pico-8 play session: hold → + tap 🅾

[t = 1 s] hold → ~1s, tap 🅾 ~2×
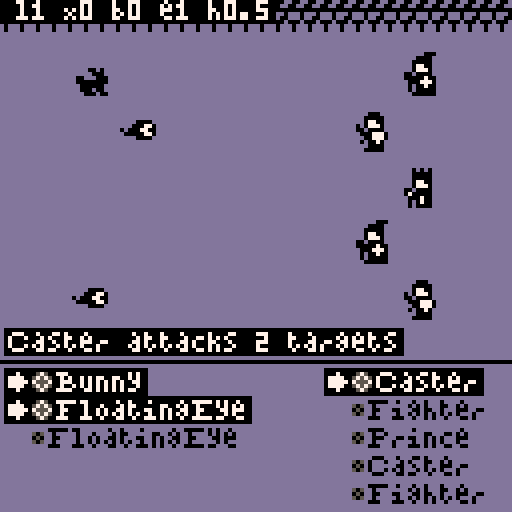
[t = 2 s] hold → ~2s, tap 🅾 ~4×
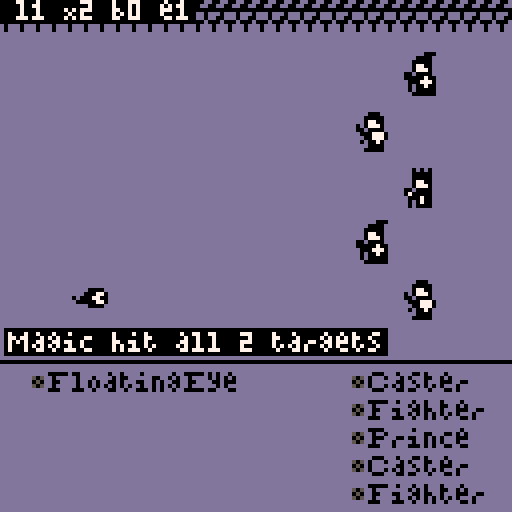
[t = 4 s] hold → ~4s, tap 🅾 ~7×
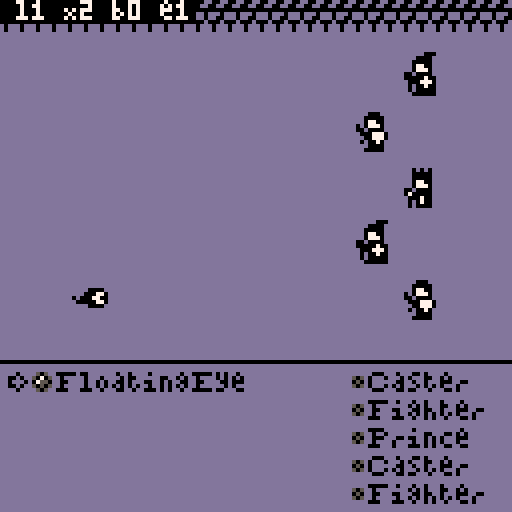
[t = 6 s] hold → ~6s, tap 🅾 ~10×
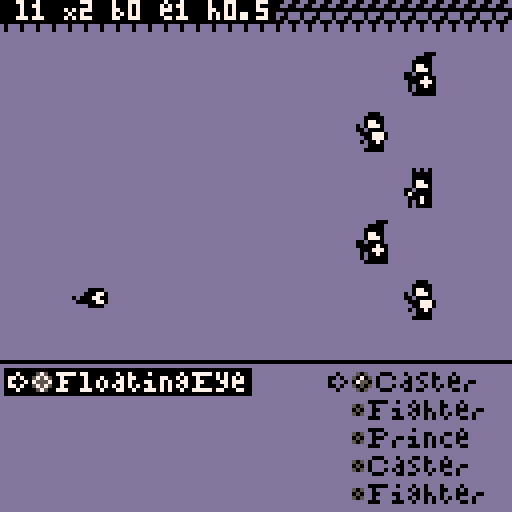
[t = 8 s] hold → ~8s, tap 🅾 ~14×
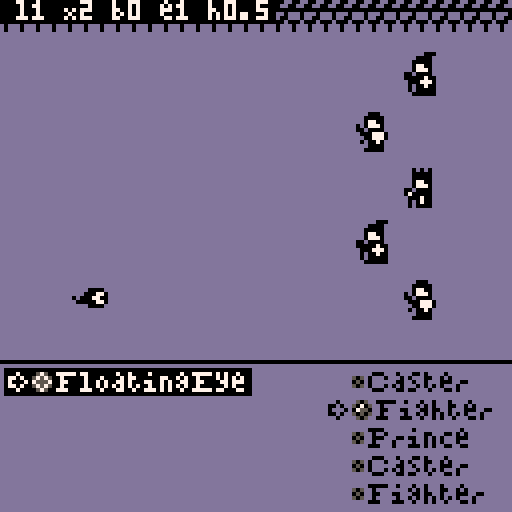

pico-8 cartridge
version 16
__lua__
-- util
table = "table"
number = "number"
string = "string"

⬅️ = 0
➡️ = 1
⬆️ = 2
⬇️ = 3
❎ = 4
🅾️ = 5

black = 0
navy = 1
purple = 2
forest = 3
brown = 4
dark = 5
light = 6
white = 7
red = 8
orange = 9
yellow = 10
neon = 11
sky = 12
pale = 13
pink = 14
sand = 15

function rnd_int(min_in, max_in)
 //safely generates a random integer
 assert(type(min_in)==number)
 assert(flr(min_in)==min_in)
 assert(min_in>0)
 assert(type(max_in)==number)
 assert(flr(max_in)==max_in)
 assert(min_in<=max_in)
 if min_in == max_in then
  return min_in
 end
 int = flr(rnd(1) * (max_in-min_in+1))+min_in
 assert(int <= max_in, int.." "..max_in)
 assert(int >= min_in, int.." "..min_in)
 return int
end

function lget(list, index, not_nil)
 assert(type(list)==table)
 assert(type(index)==number)
 assert(flr(index)==index)
 assert(index!=0)
 assert(index<=#list, index.." "..#list)
 value = list[index]
 //if not_nil then
  assert(value!=nil, "value is nil "..index)
 //end
 return value
end

function lset(list, index, value, not_nil)
 assert(type(list)==table)
 assert(type(index)==number)
 assert(flr(index)==index)
 assert(index!=0)
 if not_nil then
  assert(value, "value is nil")
 end
 list[index] = value
end

function lclr(list)
 assert(type(list)==table)
 assert(#list>0)
 local length = #list
 for i=length,1,-1 do
  local item = list[i]
  del(list,item)
 end
end

function linc(list,item)
 assert(type(list)==table)
 assert(#list>0)
 assert(type(item)!=nil)
 for i=1,#list do
  if list[i] == item then
   return true
  end
 end
 return false
end

function inttobin(b)
 local t={}
 local a=0
 for i = 0,4 do
  a=2^i
  t[i+1]=band(a,b)/a
 end
 return t
end

function get_chars(sheet)
	assert(type(sheet)==table)
 sheet.s2c={}
 sheet.c2s={}
 for i=1,#sheet.chars do
  local c=i-2
  local s=sub(sheet.chars,i,i)
  sheet.c2s[c]=s
  sheet.s2c[s]=c
 end
end

function get_element(eni)
 local en_el_c=lget(enemy.stats,eni).e
 for element in all(elements) do
  if sub(element.n, 1, 1) == en_el_c then
   return element
  end
 end
 assert(false, "unknown element:"..eni)
end

function ord(sheet, s, i)
 assert(type(sheet)==table)
 assert(type(s)==string)
 assert(type(i)==number)
 local ci = sheet.s2c[sub(s,i or 1,i or 1)]
 assert(ci, s..".."..i)
 return ci
end

-->8
-- set up

clear = 13
cls(clear)
palt(black, false)

settings = {
	{i=1, n="^auto ^turn", 
 	o={"^off", "^on"},
 	v={false, true},
 	s=1},
	{i=2, n="^text ^delay",
	 o={"1", "5", "10", "15"},
 	v={1, 5, 10, 15},
	 s=3},
	{i=3, n="^round ^icon",
	 o={"^off", "^on"},
 	v={false, true},
	 s=2},
	{i=4, n="^caps ^l^o^c^k",
	 o={"^off", "^o^n"},
 	v={false, true},
	 s=1},
	{i=5, n="^rand ^level",
	 o={"^off", "^on"},
 	v={false, true},
	 s=1},
	{i=6, n="^rand ^party",
	 o={"^off", "^on"},
 	v={false, true},
	 s=1},
	{i=7, n="^rand ^elem",
	 o={"0", "4", "8", "10"},
 	v={1, 5, 9, 11},
	 s=1},
	{i=8, n="^rand ^enemy",
	 o={"^off", "^on"},
 	v={false, true},
	 s=1},
	{i=9, n="^hit chance",
	 o={"^on", "^hit", "^miss"},
 	v={"on", true, false},
	 s=1},
	{i=10, n="^game over",
	 o={"^new", "^cont."},
 	v={false, true},
	 s=1}//2},
}

function set_up_settings()
 auto = set_up_setting(1)
 delay = set_up_setting(2)
 round = set_up_setting(3)
 caps_lock = set_up_setting(4)
 random_level = set_up_setting(5)
 random_party = set_up_setting(6)
 random_elem = set_up_setting(7)
 random_enemy = set_up_setting(8)
 hit_chance = set_up_setting(9)
 continue = set_up_setting(10)
end
function set_up_setting(index)
 local setting = lget(settings,index)
 local options = setting.v
 local selected = lget(options,setting.s)
 return selected
end

prince = 22
fighter = 25
caster = 28

function is_fighter(enemy_id)
 if enemy_id == fighter
  or enemy_id == fighter + 1
   or enemy_id == fighter + 2 then
  return true  
 end
 return false
end

function is_caster(enemy_id)
 if enemy_id == caster
  or enemy_id == caster + 1
   or enemy_id == caster + 2 then
  return true  
 end
end

function is_prince(enemy_id)
 if enemy_id == prince
  or enemy_id == prince + 1
   or enemy_id == prince + 2 then
  return true  
 end
end

function get_element(eni)
 local en_el_c=lget(enemy.stats,eni).e
 for element in all(elements) do
  if sub(element.n, 1, 1) == en_el_c then
   return element
  end
 end
 assert(false, "unknown element:"..eni)
end

elements = {                 //nhldfeaiwprb
 {i=1, n="none", c=dark,    o="444444444444"},

 {i=5, n="fire", c=orange,  o="412412468642"},
 {i=7, n="air", c=sand,     o="412442124686"},
 {i=9, n="water", c=navy,   o="414286421246"},
 {i=11, n="rock", c=brown,  o="414246864212"},

 {i=6, n="elec", c=yellow,  o="412421246864"},
 {i=8, n="ice", c=sky,      o="412464212468"},
 {i=10, n="plant", c=forest,o="414268642124"},
 {i=12, n="blood", c=red,   o="414224686421"},

 {i=3, n="light", c=light,  o="421866666666"},
 {i=4, n="dark", c=purple,  o="428166666666"},

 {i=2, n="holy", c=pink,    o="446688888888"},

 {i=13, n="variable", c=neon}
}

wide = {
 chars = " abcdefghijklmnopqrstuvwxyz0123456789.,!?:'+-*/(){}[]>",
 x = 0,
 y = 0,
 tw = 5,
 th = 5,
 layers = 4
}
get_chars(wide)

slim = {
 chars = " abcdefghijklmnopqrstuvwxyz0123456789.,!?:'+-*/()",
	x = 0,
	y = 5,
 tw = 3,
 th = 5,
 layers = 4
}
get_chars(slim)

enemy = {
 x = 0,
	y = 10,
 tw = 16,
 th = 12,
 layers = 2,
 stats = {{i=1,n="^bunny",e="n",l=1},{i=2,n="^rabbit",e="n",l=3},{i=3,n="^bunny ^girl",e="n",l=5},{i=4,n="^horse",e="n",l=2},{i=5,n="^unicorn",e="n",l=4},{i=6,n="^centaur",e="n",l=6},{i=7,n="^ghost",e="n",l=1},{i=8,n="^poltergeist",e="n",l=4},{i=9,n="^zombie",e="n",l=2},{i=10,n="^ghoul",e="n",l=5},{i=11,n="^skeleton",e="n",l=3},{i=12,n="^skull ^army",e="n",l=6},{i=13,n="^floating^eye",e="n",l=1},{i=14,n="^eye ^beast",e="n",l=4},{i=15,n="^willowisp",e="n",l=2},{i=16,n="^giant ^skull",e="n",l=5},{i=17,n="^sadness",e="n",l=3},{i=18,n="^madness",e="n",l=7},{i=19,n="^man",e="n",l=0},{i=20,n="^woman",e="n",l=0},{i=21,n="^child",e="n",l=0},{i=22,n="^prince",e="v",l=6},{i=23,n="^king",e="v",l=8},{i=24,n="^emperor",e="v",l=10},{i=25,n="^fighter",e="v",l=7},{i=26,n="^general",e="v",l=9},{i=27,n="^giant",e="v",l=11},{i=28,n="^caster",e="v",l=8},{i=29,n="^sorceror",e="v",l=10},{i=30,n="^merlin",e="v",l=12},{i=31,n="^lizard",e="f",l=2},{i=32,n="^dragon",e="f",l=4},{i=33,n="^drako",e="f",l=6},{i=34,n="^snake",e="e",l=3},{i=35,n="^cobra",e="e",l=5},{i=36,n="^lamia",e="e",l=7},{i=37,n="^bird",e="a",l=2},{i=38,n="^crow",e="a",l=4},{i=39,n="^harpy",e="a",l=6},{i=40,n="^sap",e="p",l=3},{i=41,n="^slime",e="p",l=5},{i=42,n="^jelly ^girl",e="p",l=7},{i=43,n="^fish",e="w",l=2},{i=44,n="^shark",e="w",l=4},{i=45,n="^mermaid",e="w",l=6},{i=46,n="^mouse",e="i",l=3},{i=47,n="^rat",e="i",l=5},{i=48,n="^mouse^prince",e="i",l=7},{i=49,n="^turtle",e="r",l=2},{i=50,n="^tortise",e="r",l=4},{i=51,n="^kapa",e="r",l=6},{i=52,n="^bat",e="b",l=3},{i=53,n="^vampire ^bat",e="b",l=5},{i=54,n="^vampire",e="b",l=7},{i=55,n="^cat",e="l",l=4},{i=56,n="^lion",e="l",l=6},{i=57,n="^cat ^girl",e="l",l=8},{i=58,n="^dog",e="d",l=4},{i=59,n="^wolf",e="d",l=6},{i=60,n="^werewolf",e="d",l=8},{i=61,n="^slug",e="h",l=5},{i=62,n="^snail",e="h",l=7},{i=63,n="^hermit",e="h",l=9},{i=64,n="^mist",e="n",l=7},{i=65,n="^blarg",e="n",l=8},{i=66,n="^rude ^demon",e="n",l=9},{i=67,n="^living^sword",e="n",l=11},{i=68,n="^mimic",e="n",l=10},{i=69,n="^embers",e="f",l=8},{i=70,n="^phoenix",e="f",l=10},{i=71,n="^bolt ^rider",e="e",l=9},{i=72,n="^android",e="e",l=11},{i=73,n="^wind ^rider",e="a",l=8},{i=74,n="^marionette",e="a",l=10},{i=75,n="^evil ^weed",e="p",l=9},{i=76,n="^evil ^tree",e="p",l=11},{i=77,n="^rain ^rider",e="w",l=8},{i=78,n="^hydra",e="w",l=10},{i=79,n="^snow ^rider",e="i",l=9},{i=80,n="^polar ^bear",e="i",l=11},{i=81,n="^mushroom",e="r",l=8},{i=82,n="^golem",e="r",l=10},{i=83,n="^death",e="b",l=9},{i=84,n="^haunted^tree",e="b",l=11},{i=85,n="^cactus",e="l",l=10},{i=86,n="^mummy",e="l",l=12},{i=87,n="^dark ^hand",e="d",l=10},{i=88,n="^dark ^mouth",e="d",l=12},{i=89,n="^priest",e="h",l=11},{i=90,n="^angel",e="h",l=13},{i=91,n="^elder^dragon",e="f",l=12},{i=92,n="^blade^master",e="e",l=13},{i=93,n="^puppeteer",e="a",l=12},{i=94,n="^venus ^trap",e="p",l=13},{i=95,n="^kraken",e="w",l=12},{i=96,n="^frozen^mimic",e="i",l=13},{i=97,n="^raging ^dino",e="r",l=12},{i=98,n="^vampiress",e="b",l=13},{i=99,n="^sphinx",e="l",l=14},{i=100,n="^hatman",e="d",l=14},{i=101,n="^bishop",e="h",l=15},{i=102,n="^final^bishop",e="h",l=16}}
}

boss_sets = {
 {l=12, i={31, 32, 91, 33, 32}}, //elder dragon
 {l=12, i={74, 74, 93, 74, 74}}, //puppeteer
 {l=12, i={44, 78, 95, 45, 43}}, //kraken
 {l=12, i={82, 82, 97, 82, 82}}, //dino
 {l=13, i={35, 72, 92, 36, 34}}, //blademaster
 {l=13, i={76, 75, 94, 75, 76}}, //venus trap
 {l=13, i={68, 48, 96, 47, 68}}, //frozen mimic
 {l=13, i={52, 54, 98, 83, 53}}, //vampiress
 {l=14, i={55, 86, 99, 57, 56}}, //sphinx
 {l=14, i={87, 88, 100, 88, 87}}, //hatman
 {l=15, i={89, 89, 101, 89, 89}}, //bishop
 {l=16, i={90, 90, 102, 90, 90}} //final bishop
}

arena = nil

levels = {  4,  12,  24,  40,
           64,  84, 108, 136,
          168, 204, 244, 288,
          336, 388, 444, 512}
          
enemies_by_level = {}
for l=1,#levels do
 lset(enemies_by_level,l,{})
end
for e in all(enemy.stats) do
 local l = e.l
 if l != 0 then
  //skip man, woman, child
  if e.i < 91 then
   //skip bosses
  	add(lget(enemies_by_level,l),e)
  end
 end
end

function set_up_enemies()
 local l = 1
 if arena and arena.party and arena.party.level then
  l = arena.party.level
 end

 local boss_set
 local bosses_at_level = {}
 for s=1,#boss_sets do
  local set = lget(boss_sets,s)
  local set_boss_level = set.l
 
  if l == set_boss_level then
   add(bosses_at_level,set)
  end
 end
 
 if #bosses_at_level > 0 then
  local b = rnd_int(1,#bosses_at_level)
  boss_set = lget(bosses_at_level,b)
 end
  
 if boss_set and not random_enemy then
  set_up_boss(boss_set)
 	return
 end

 for s=1,5 do
  if rnd(1) < 0.33 then
   local id
   local e
   if random_enemy then
    id = rnd_int(1,#enemy.stats)
   else
    local l = 1
    if arena and arena.party and arena.party.level then
     l = arena.party.level
    end
    if l > #enemies_by_level then l = #enemies_by_level end
    local enemies_at_level = lget(enemies_by_level,l)
    local e_l = rnd_int(1,#enemies_at_level)
    local enemy = lget(enemies_at_level,e_l)
    id = enemy.i
   end
   e = lget(enemy.stats,id).e
   if e == "v" then
    //humans get random element
    local enemy_l =  lget(enemy.stats,id).l
    local element_i
    if id == prince
     or id == fighter
      or id == caster then
     element_i = rnd_int(2,5)
    elseif id == prince+1
     or id == fighter+1
      or id == caster+1 then
     element_i = rnd_int(6,9)
    elseif id == prince+2
     or id == fighter+2
      or id == caster+2 then
     element_i = rnd_int(10,11)
    end
    assert(element_i)
    local element_n = sub(lget(elements,element_i).n,1,1)
    e = element_n
   end
   local n = lget(enemy.stats,id).n
   local l = lget(enemy.stats,id).l
  	local enemy = {
  	 s = s,
  		i = id,
  		x = 16 + ((s-1) % 2) * 12,
  		y = (s-1) * 14 + 13,
  		stats = {e=e, n=n, l=l}
  	}
  	add(arena.enemies, enemy)
 	end
 end
 if #arena.enemies == 0 then
  set_up_enemies()
 end
end

function set_up_boss(boss_set)
 assert(boss_set)

	//populate enemies
 for s=1,5 do
  local id = lget(boss_set.i,s)
  local e = lget(enemy.stats,id).e
  local n = lget(enemy.stats,id).n
  local l = lget(enemy.stats,id).l
 	local enemy = {
 	 s = s,
 		i = id,
 		x = 16 + ((s-1) % 2) * 12,
 		y = (s-1) * 14 + 13,
 		stats = {e=e, n=n, l=l}
 	}
 	add(arena.enemies, enemy)
	end
end

function set_up_party()
 for s = 1,5 do
  local id
  if s == 3 then
   id = prince
  else
   local filled = true
   if random_party then filled = rnd(3) > 2 end
   if filled then
    id = rnd_int(1,2)
    if id == 1 then
     id = fighter
    else
     id = caster
    end
   end
 	end
 	if id != nil then
 	 //assign random element of basic 8
 	 local e = rnd_int(1,#unlocked_elements)
 	 local element_n = sub(lget(unlocked_elements,e).n,1,1)
 	 local n = lget(enemy.stats,id).n
 	 local l = 1
 	 assert(e)
  	local member = {
  	 s = s,
  		i = id,
  		x = 96 - ((s-1) % 2) * 12,
  		y = (s-1) * 14 + 13,
  		stats = {e=element_n, n=n, l=l}
  	}
  	add(arena.party, member)
 	end
 end
 
 arena.party.score = 0
 arena.party.battles = 0
 arena.party.level = 1
 if random_level then
  arena.party.level = rnd_int(1,#levels)
  if arena.party.level > 1 then
   arena.party.score = lget(levels,arena.party.level-1)
 	end
 end
 arena.party.dead = {}
 
 turn = arena.party
 cur = {l=arena.party, i=1,
        s=nil}
end

function set_up_arena()
 state = "arena"
 arena = {}
 
 arena.party = {n="party"}
 set_up_party()
 
 arena.enemies = {n="enemies"}
 set_up_enemies()
 
 if auto then auto_turn() end
end

-->8
-- update

function check_over()
 if #arena.enemies == 0 then
  battle_over()
 elseif #arena.party == 0 then
  game_over()
 end
end

function _update()
 if state == "arena" then
  if attack_ticks then
   update_attack()
  elseif over_ticks then
   update_battle_over()
  elseif game_over_ticks then
   update_game_over()
  else
   if turn == arena.party then
    if not auto then
     if btnp(⬅️) then
      draw_element_chart()
     elseif btnp(➡️) then
      enter_settings()
     elseif btnp(⬆️) then
      cur.i -= 1
      cap_cursor()
      draw_arena()
      draw_options()
     elseif btnp(⬇️) then
      cur.i += 1
      cap_cursor()
      draw_arena()
      draw_options()
     elseif btnp(🅾️) then
      select()
     elseif btnp(❎) then
      deselect()
    	end
    else
     if btnp(❎) then
      end_auto_turn()
     else
      update_auto_turn()
     end
    end
   elseif turn == arena.enemies then
    update_auto_turn()
   else
    assert(false, turn)
   end
  end
 elseif state == "element_chart" then
  if btnp(🅾️) or btnp(❎)
   or btnp(⬅️) or btnp(➡️)
   or btnp(⬆️) or btnp(⬇️) then
   draw_arena()
   draw_options()
   state = "arena"
  end
 elseif state == "settings" then
  if btnp(❎) then
   draw_arena()
   draw_options()
   state = "arena"
   s_cur = nil
  elseif btnp(🅾️) then
   save_settings()
  elseif btnp(⬅️) then
   change_options(-1)
  elseif btnp(➡️) then
   change_options(1)
  elseif btnp(⬆️) then
   change_settings(-1)
  elseif  btnp(⬇️) then
   change_settings(1)
  end
 end
end

function opposition(list)
 //returns the opposing list
 if list == arena.enemies then
  return arena.party
 else
  return arena.enemies
 end
end

function toggle_turn()
 if turn == arena.party then
  turn = arena.enemies
  auto_turn()
 else
  turn = arena.party
  if auto then
   auto_turn()
  end
 end
 cap_cursor()
end

function select()
  
 if cur.l == turn then
  // select attacker
  cur.s = {l=cur.l, i=cur.i}
  toggle_cursor()
  draw_arena()
  draw_options()
 
 else
  // attack target
  attack()
 end
end

function deselect()
 if cur.s then
  cur.i = cur.s.i
  cur.s = nil
  toggle_cursor()
  draw_arena()
  draw_options()
 end
end

function toggle_cursor()
 cur.l = opposition(cur.l)
 cap_cursor()
end

function cap_cursor()
 if cur.i < 1 then
  cur.i = 1
 elseif cur.i > #cur.l then
  cur.i = #cur.l
 end
end

function get_hit_chance(attacker, target)
 if not attacker then return end
 if not target then return end
 if not target.t then return end

	local attack_element = element_by_n(attacker.stats.e)
	local target_element = element_by_n(target.t.stats.e)
	local t_e_i = target_element.i
	local multiplier_char = sub(attack_element.o, t_e_i, t_e_i)
	local chance
	
	if multiplier_char == "1" then
	 chance = 0.25
	elseif multiplier_char == "2" then
	 chance = 0.375  
	elseif multiplier_char == "4" then
	 chance = 0.5
	elseif multiplier_char == "6" then
	 chance = 0.625
	elseif multiplier_char == "8" then
	 chance = 0.75
	else
	 assert(false, chance)
	end
 
 if is_fighter(attacker.i) then
  chance = 1-((1-chance) * (1-chance))
 end
 
 return chance
end

function attack()
 attack_ticks = 0
 
 attacker = lget(turn,cur.s.i)
 attacker_n = attacker.stats.n
 assert(attacker)
 targets = {}
 main_target = {t=lget(opposition(turn),cur.i)}
 main_target_n = main_target.t.stats.n
 add(targets, main_target)
 
 if is_caster(attacker.i) then
  for p_target in all(opposition(turn)) do
   if p_target.s == main_target.t.s +1 or
    p_target.s == main_target.t.s -1 then
    add(targets, {t=p_target})
   end
  end
 end
 
 for target in all(targets) do
 	assert(target)
	
 	local attack_element = element_by_n(attacker.stats.e)
 	local target_element = element_by_n(target.t.stats.e)
 	local t_e_i = target_element.i
 	local multiplier_char = sub(attack_element.o, t_e_i, t_e_i)
 	
 	if multiplier_char == "1" then
 	 chance = 0.25
 	elseif multiplier_char == "2" then
 	 chance = 0.375  
 	elseif multiplier_char == "4" then
 	 chance = 0.5
 	elseif multiplier_char == "6" then
 	 chance = 0.625
 	elseif multiplier_char == "8" then
 	 chance = 0.75
 	else
 	 assert(false, chance)
 	end

  local hit
  if hit_chance != "on" then
   hit = hit_chance
  else
   hit = rnd(1) < chance
   if is_fighter(attacker.i) then
    if not hit then
     hit = rnd(1) < chance
    end
   elseif is_prince(attacker.i) then
    if hit and turn==arena.party then
     attacker.stats.e = target.t.stats.e
     local unlocking_element = element_by_n(target.t.stats.e)
     if not linc(unlocked_elements, unlocking_element) then
      add(unlocked_elements, unlocking_element)
     end
    end
   end
  end
  target.h = hit
 end
 
	draw_arena()
	draw_options()
end

function update_attack()
 
 attack_ticks += 1
 
 if attack_ticks == 1 then
  local name = main_target_n
  if #targets > 1 then
   name = #targets.." targets"
  end
  note(attacker_n.." attacks "..name)
 
 elseif attack_ticks == 3*delay then
  
  cur.s = nil
  
  local text = "^but it missed!"
  if #targets==1 then
   if lget(targets,1).h then
    text = "^hit! "..main_target_n.." is gone"
    eliminate(opposition(turn), main_target.t)
   end
  else
   local miss_count=0
   local hit_count=0
   local all_count=0
   for target in all(targets) do
    all_count +=1
    if target.h then
     hit_count += 1
     eliminate(opposition(turn), target.t)
    else
     miss_count += 1
    end
   end
   if miss_count == all_count then
    text = "^magic missed all "..all_count.." targets"
   elseif hit_count == all_count then
    text = "^magic hit all "..all_count.." targets"
   else
    text = "^magic hit "..hit_count.." of "..all_count.." targets"
   end
  end
 
  draw_arena()
  draw_options()
  note(text)

 elseif attack_ticks == 6*delay then
  cur.s = nil
  attack_ticks = nil
  
  attacker = nil
  attacker_n = nil
  
  chance = nil
  main_target = nil
  main_target_n = nil
  targets = nil
  
  toggle_turn()
  draw_arena()
  draw_options()
  check_over()
 end
end

function eliminate(list, target)
 if list == arena.enemies then
  arena.party.score += target.stats.l
 elseif list == arena.party then
  add(arena.party.dead, target)
 end
 del(list, target)
end

function revive()
 local unsorted = {}
 for member in all(arena.party) do
  add(unsorted, member)
  del(arena.party, member)
 end
 //scared to do it in one loop
 for member in all(arena.party.dead) do
  add(unsorted, member)
  del(arena.party.dead, member)
 end
 for s=1,5 do
  for u=1,#unsorted do
   member = lget(unsorted,u)
   if member.s == s then
    add(arena.party, member)
   end
  end
 end
end

function draw_auto_message()
 if turn == arena.party then
  local auto_message = "^press (^b) to end auto"
  note(auto_message)
 end
end

function auto_turn()
 auto_ticks = 0
 draw_auto_message()
end

function end_auto_turn()
	auto_ticks = nil
 lget(settings,1).s = 1
 set_up_settings()
 draw_arena()
 draw_options()
end

function update_auto_turn()
 auto_ticks += 1
 local auto_message = "^press (^b) to end auto"
 if auto_ticks == 1 then
  draw_auto_message()
 elseif auto_ticks == 2*delay then
  cur.i = rnd_int(1,#cur.l)
  draw_arena()
  draw_options()
  draw_auto_message()
 elseif auto_ticks == 4*delay then
  select()
  draw_auto_message()
 elseif auto_ticks == 6*delay then
  cur.i = rnd_int(1,#cur.l)
  draw_arena()
  draw_options()
  draw_auto_message()
 elseif auto_ticks == 8*delay then
  select()
  auto_ticks = nil
 end
end

function battle_over()
 over_ticks = 0
end

function update_battle_over()
 over_ticks += 1
 
 if over_ticks == 2*delay then
  draw_arena()
  note("^no more enemies remain!")
 elseif over_ticks == 5*delay then
  draw_arena()
  arena.party.battles += 1
  local s = ""
  if arena.party.battles > 1 then s = "s" end
  note("^finished "..arena.party.battles.." battle"..s)
 elseif over_ticks == 10*delay then
  draw_arena()
  note("^total exp: "..arena.party.score)
 elseif over_ticks == 15*delay then
  local next_level = lget(levels,arena.party.level)
 	if arena.party.score >= next_level and
 	 arena.party.level < #levels then
 	 arena.party.level += 1
 	 //maybe: lower score on level?
 	 if arena.party.level > #levels then
 	  arena.party.level = #levels
 	 end
   revive()
   text = "^level up!! ^now at "..arena.party.level 
  else
   text = "^currnent level: "..arena.party.level 
  end
  draw_arena()
  draw_options()
  note(text)
 
 elseif over_ticks == 20*delay then
  set_up_enemies()
  draw_arena()
  draw_options()
  text = "^new enemies"
  if #arena.enemies == 1 then
   text = "^single "..lget(arena.enemies,1).stats.n
  end
  note(text.." appeared!")
 elseif over_ticks == 23*delay then
  over_ticks = nil
 end
end

function game_over()
 game_over_ticks = 0
end

function update_game_over()
 game_over_ticks += 1
 
 if game_over_ticks == 2*delay then
  draw_arena()
  note("^your entire party is down!", red)
 elseif game_over_ticks == 5*delay then
  draw_arena()
  local s = "s"
  if arena.party.battles == 1 then s = "" end
  note("^finished "..arena.party.battles.." battle"..s, red)
 elseif game_over_ticks == 10*delay then
  draw_arena()
  note("^final level: "..arena.party.level, red)
 elseif game_over_ticks == 15*delay then
  local over_message
  if continue then
   lclr(arena.enemies)
   revive()
  	
   turn = arena.party
   cur = {l=arena.party, i=1,
          s=nil}
  	cap_cursor()
  	arena.party.battles = 0
  	old_level = arena.party.level
  	arena.party.level = 1
  	arena.party.score = 0
  	if old_level > 2 then
  	 arena.party.level = old_level-2
  	 arena.party.score = lget(levels,arena.party.level)
  	end
  	set_up_enemies()
  	over_message = "^the party is set back to "..arena.party.level.."..."
  else
   set_up_party()
   over_message = "^a new party appears!"
  end
  draw_arena()
  draw_options()
  note(over_message)
 elseif game_over_ticks == 18*delay then
  game_over_ticks = nil
  draw_arena()
  draw_options()
 end
end
-->8
-- draw

note_pos = {x=2, y=83}

function note(string, col1)
 col2 = black
 
 if not col1 then
  col1 = white
  col2 = black
 end
 if caps_lock then
  string = sub(string, 1, 23)
  note_pos.x = 2
 end
 print(string, note_pos.x, note_pos.y, col1, col2, false, caps_lock)
end

function print(s, x, y, pc, bg_col, caps, caps_lock)
 assert(type(s)==string,type(s))
 assert(type(x)==number)
 assert(type(y)==number)
 assert(type(pc)==number)
 
 local offset = 0
 local shift = false
 local elem = false
 for char=1,#s do
  if sub(s,char,char) == "^" then
   shift = true
  elseif sub(s,char,char) == "@" then
   elem = true
  else
   if shift or caps then
    sheet = wide
   else
    sheet = slim
   end
   local ci = ord(sheet, s, char)
   if ci <= 26 and caps_lock then
    sheet = wide
    ci = ord(sheet, s, char)
   end
   if bg_col != nil then
    rectfill(x+offset-1, y-1, x+offset+sheet.tw+1, y+sheet.th, bg_col)
   end
   if elem then
    ci = -1 //space
    local element = element_by_n(sub(s,char,char))
    draw_element(x + offset+2, y+2, element, pc, shift or caps)
   end
   render(sheet, ci, x + offset, y, pc, bg_col)
  	offset += sheet.tw + 1
  	shift = false
  	elem = false
  end
 end
end

function render(sheet, ci, dx, dy, pc1, pc2, pc3, pc4, flipx)
 
 local tw = sheet.tw
 local th = sheet.th
 local off_x = sheet.x
 local off_y = sheet.y
 local layers = sheet.layers
 local rw = flr(128 * layers / sheet.tw) //tiles per row
 
 local c = flr(ci / layers) % (rw / layers)
 local l = ci % layers
 local r = flr(ci / rw)
 local sx = off_x + c * tw
 local sy = off_y + r * th

 for y = 0,th-1 do
  for x = 0,tw-1 do
   local dpixel
   local spixel = sget(sx + x, sy + y)
   if spixel != black then
    local b = inttobin(spixel)
    if layers == 4 then
     if b[l+1] == 1 then
      dpixel = pc1
     end
    elseif layers == 2 then
     local ll = l * 2
     if b[ll+1] == 1 and b[ll+2] == 1 then
      dpixel = pc4
     elseif b[ll+1] == 1 then
      dpixel = pc2
     elseif b[ll+2] == 1 then
      dpixel = pc3
     end
    end
    if dpixel != nil then
     local final_x = dx + x
     if flipx then
      final_x = dx - x + tw
     end
     pset(final_x, dy + y, dpixel)
    end
   end
  end
 end

end

function draw_enemy(i, x, y, flipx)
 local sheet = enemy
 local c = get_element(i).c
 render(sheet, i-1, x, y, nil, black, nil, white, flipx)
end

function draw_arena()
 cls(clear)
 
 //draw stones
 for x = 0,15 do
  spr(192, x*8, 0)
 end
 draw_enemies()
 draw_party()
 line(0,90,128,90,black)
 draw_options()
end

function draw_enemies()
 for e in all(arena.enemies) do
  draw_enemy(e.i, e.x, e.y)
 end
end

function draw_party()
 for e in all(arena.party) do
  draw_enemy(e.i, e.x, e.y, true)
 end
 for e in all(arena.party.dead) do
  spr(193, e.x+6, e.y+2)
 end
end

function draw_options()
 local lists = {{l=arena.enemies, x=2},
                {l=arena.party, x=82}}
 if caps_lock then
  lists[2].x = 70
 end

 for l = 1,#lists do
  local list = lget(lists,l)
  for e = 1,#list.l do 
   local en = lget(list.l,e)
   local element = lget(list.l,e).stats.e
   local c = black
   local bg = nil
   local icon = "^ "
   local gem = "@"..element
   local subtarget = false
   local attacker = nil
   if cur.s and cur.s.l and lget(cur.s.l,cur.s.i) then
    attacker = lget(cur.s.l,cur.s.i)
    
    if attacker.i == caster or
     attacker.i == caster +1 or
      attacker.i == caster +2 then
     if
     lget(list.l,e).s == lget(cur.l,cur.i).s +1 or
     lget(list.l,e).s == lget(cur.l,cur.i).s -1 then
      subtarget = true
     end
    end
   end
   if (cur.s and cur.s.l == list.l and cur.s.i == e) or
    (cur.s and cur.s.l != list.l and (cur.i == e or subtarget) and attack_ticks and attack_ticks<20) then
    c = white
    bg = black
     if turn == arena.enemies or
      settings.auto then 
      icon = "^>" //hollow
     else
      icon = "^[" //arrow
     end
    gem = "^"..gem
   elseif cur.l == list.l
    and cur.i != e
     and turn == arena.party
      and not attack_ticks
       and not game_over_ticks 
        and (not settings.auto
         and subtarget) then
    if subtarget then
     icon = "^>"
     gem = "^"..gem
    else
     icon = "^]" //notch
    end
   elseif cur.l == list.l
    and (cur.i == e or subtarget)
     and not attack_ticks then
     if turn == arena.enemies or
      settings.auto then
      icon = "^>" //hollow
     else
      icon = "^[" //arrow
     end
    gem = "^"..gem
   end
   local name = lget(enemy.stats,en.i).n
   if caps_lock then
    name = sub(name,1,10)
   end
   print(icon..gem..name, list.x, 7*e + 86, c, bg, false, caps_lock)
  end
 end
end

function element_by_n(n)
 assert(type(n)==string)
 for element in all(elements) do
	 if n == sub(element.n, 1, 1) then
	  return element
	 end
	end
	assert(false, "unknown element: "..n)
end

function draw_element(x, y, element, ring, wide)
	
	assert(element, x.." "..y.." "..ring)
	local fill = element.c
	
 if wide then
	 if round then
   circfill(x, y, 2, fill)
  end
  circfill(x, y, 1.5, fill)
  if ring != white then
   pset(x, y-1, white)
   pset(x-1, y, white)
  end
  line(x-2, y, x, y-2, ring)
  line(x, y-2, x+2, y, ring)
  line(x+2, y, x, y+2, ring)
  line(x, y+2, x-2, y, ring)
 else
  circ(x-1, y, 1, ring)
  pset(x-1, y, fill)
  if round then
   pset(x-2, y-1, fill)
   pset(x-2, y+1, fill)
   pset(x, y-1, fill)
   pset(x, y+1, fill)
  end
 end
end

function draw_element_chart()
 cls(clear)
 state = "element_chart"
 
 local chart = 
 {{x=-3, y=-1},//none
  {x= 0, y=-2},//fire
  {x= 2, y= 0},//air
  {x= 0, y= 2},//water
  {x=-2, y= 0},//earth
  {x= 1, y=-1},//elec
  {x= 1, y= 1},//ice
  {x=-1, y= 1},//plant
  {x=-1, y=-1},//blood
  {x= 3, y=-1},//light
  {x= 3, y= 1},//dark
  {x=-3, y= 1}}//holy
 
 local chart_x = 80
 local chart_y = 48

 print("^elements",2,2,0)
 print("^opposition ^chart",49,20,0)
 for e=1,#elements-1 do
  local element = lget(elements,e)
  local e_n_c = sub(element.n,1,1)
  print("^@"..e_n_c.."^"..element.n, 4, 4+e*6, 0)
  
  //draw chart
  local offset = lget(chart,e)
  print("^@"..e_n_c, chart_x+offset.x*10, chart_y+offset.y*10, 0)
 end

 local line_x = chart_x+2
 local line_y = chart_y+2
 
 line(line_x, line_y-15, line_x, line_y+15, black)
 line(line_x-15, line_y, line_x+15, line_y, black)
 
 line(line_x-6, line_y-6, line_x+6, line_y+6, black)
 line(line_x-6, line_y+6, line_x+6, line_y-6, black)
 
 line(line_x+30, line_y+6, line_x+30, line_y-6, black)

 print("^opposing elements hurt enemies",2,94,black)
 print("more often. ^same elements will",2,100,black)
 print("rarely hit. ^choose target well!",2,106,black)
 print("^none has no bonus or weakness.",2,114,black)
 print("^holy is good against all!",2,120,black)
end

function enter_settings()
 cls(clear)
 state = "settings"
 s_cur = {s=#settings+1, o=1}
 for s=1,#settings do
  setting = lget(settings,s)
  setting.c = setting.s
 end
 draw_settings()
end

function cap(value_in, min_in, max_in)
 assert(type(value_in)==number)
 assert(type(min_in)==number)
 assert(type(max_in)==number)
 
 local value_out = value_in
 if value_out < min_in then
  value_out = min_in
 elseif value_out > max_in then
  value_out = max_in
 end
 assert(value_out >= min_in, value_out)
 assert(value_out <= max_in, value_out)
 return value_out
end

function change_settings(d)
 s_cur.s += d
 s_cur.s = cap(s_cur.s, 1, #settings+1)
 if s_cur.s > #settings then
  s_cur.o = 1
 else
  s_cur.o = lget(settings,s_cur.s).s
 end
	draw_settings()
end

function change_options(d)
 s_cur.o += d
 if s_cur.s > #settings then
 s_cur.o = cap(s_cur.o, 1, 2)
 else
  setting = lget(settings, s_cur.s)
  options = setting.o
  s_cur.o = cap(s_cur.o, 1, #options)
		setting.c = s_cur.o
	end
	draw_settings()
end

function save_settings()
 if s_cur.s == #settings + 1 then
  if s_cur.o == 2 then
   for s=1,#settings do
    setting = lget(settings,s)
    setting.s = setting.c
   end
   set_up_settings()
  else
   
  end
  s_cur = nil 
  draw_arena()
  draw_options()
  state = "arena"
  //possible bug if auto
  //already on
  if auto then auto_turn() end
 end
end

function draw_settings()
 cls(clear)
 
 print("^settings",2,2,black)
 local bc=nil
 local fc=black
 if s_cur.s == #settings+1 and
  s_cur.o == 1 then
  bc=black
  fc=white
 end
 print("^cancel",50,120,fc,bc)
 bc=nil
 fc=black
 if s_cur.s == #settings+1 and
  s_cur.o == 2 then
  bc=black
  fc=white
 end
 print("^accept",86,120,fc,bc)
 
 for s=1,#settings do
  local setting = lget(settings,s)
  bc=nil
  fc=black
  if s_cur.s == s then
   bc=black
   fc=white
  end
  print(setting.n..":",2,s*7+2,fc,bc)
  
  for o=1,#setting.o do
   local option = lget(setting.o,o)
   bc=nil
   fc=black
   if setting.c == o then
    bc=black
    fc=white
   end
   print(option,20*(o-1)+54+2,s*7+2,fc,bc)
  
  end
 
 end
 
end

function draw_stats()
 message = ""
 message = message.." l"..arena.party.level
 message = message.." x"..arena.party.score
 message = message.." b"..arena.party.battles
 message = message.." e"..#unlocked_elements

 if cur and cur.l and cur.l == opposition(turn) and cur.s and cur.s.i then
  local attacker = lget(turn,cur.s.i)
  //assert(false, attacker)
  local main_target = {t=lget(opposition(turn),cur.i)}

  local hit_chance = get_hit_chance(attacker, main_target)
  if hit_chance then
   message = message.." h"..hit_chance
  end
 end
 print(message, 0, 0, white, black)
end

function _draw()
 draw_stats()
end
-->8
-- go

set_up_settings()
unlocked_elements = {}
for i=1,random_elem do
 local element = lget(elements,i)
 add(unlocked_elements,element)
end

set_up_arena()
draw_arena()
__gfx__
affd0b777fdbb37bccc3afffcf000f36e638bff82fff20cac1ceafd2ecf302702001000000000000000000000000000000000000000000000000000000000000
5a02dc3008481427b01fd280b7808769874b4043f000e2c6d2e0d0fe031f65f50110100000000000000000000000000000000000000000000000000000000000
5b339cbbcc4c50278b8716e615282540f04c89f01ddf8f696eb7e7ac6b747fcf7100010000000000000000000000000000000000000000000000000000000000
5a00fc300c6814a78027128165a4a5469066544e5020de120ee1f0e6fce645f52110100000000000000000000000000000000000000000000000000000000000
beee1b775ddbbbdbcc436ffc385358afffa9bbf10fdd07efe63ede27484620720001000000000000000000000000000000000000000000000000000000000000
218872c920008440007e7fbffffcc033080600000000000000000000000000000000000000000000000000000000000000000000000000000000000000000000
24df05484be1c91707d87c07d0e4c83701c300000000000000000000000000000000000000000000000000000000000000000000000000000000000000000000
6b9bf55d2f1f963f0f4b5dffdffee0ecc0f000000000000000000000000000000000000000000000000000000000000000000000000000000000000000000000
f0bf0c496f87a1d7e568510e52d3301503c100000000000000000000000000000000000000000000000000000000000000000000000000000000000000000000
2fda59fbdb436c1e1dffebbfdfdfd0110a0400000000000000000000000000000000000000000000000000000000000000000000000000000000000000000000
00004444400000000000111000000000000000000444010000000000000000000000000000000000000000055000004000000000000000000011c10c00c00000
0004ccccc4000000000113110044400000000000444450000000005550000000000000455100000000000055550004c000000004040000000010ccddccc00000
004cc4cc4c4000000013311314cc44000000000044dd5000000005557500000000400455571040000000005f5f0004c0000000044444000000c1c44454c0c000
004444ccccc400000015513314c44440000000004dfd71000000055f7d0000000000045d7f1000000044005555004c000004405555cc400000cc5ccccd4cc000
0000445dc5400000004cd5315d44444000011000457533100000057775000000000004577710000004cc555fff504c00004445557fd4c40000c4dcccccc5c000
0000004dddc4000004cd577757544000001751115fd77110000005555555500000000045555510004c4d405555054000045055577dd4c40000c5ccc55d44d000
0001104c5d5c400004c5575555544000017d77775dffd400000055ff5f5f50000004045d7d7710004cc5005000050400040115557fd4c40000c45cddddd4d000
0001555d5554400004c457555544440005f577777777500000005fff555500000000045d7551000004400555000000000040005555cc4000000c5455f5f4c100
0004dd5ddd400000004453571440440004d577555775550000005ff5554000000000045751000000000005005000000000000004444400000000c45d5d54c000
0004dddc5dc400000004415514404440004575554575550000005f555040000000004457710000000000500050000000000000040000440000001cc5dcd4c100
000045ddc5dc40000004415514440000000573551573555000055551404000000044455555100000000055005500000000000040400040000000010c444c1000
000000444444400000001110110000000005514405510000000000000000000000000000000000000000000000000000000000000000000000000001cdc10000
00000400000400000000000000000000000000000000000000000505050000000000000000000000000044510000000000000000000000000000000000000000
00001540444400000000005550000000000004040400000000040555550000000000445110000000000005775000000004555500000000000000000000100000
000005555d444000000005555500000000000444440000000000457ff504000000044dd511044400000015775500000045555550440040000044444011100000
000001575fd4c4000000155df50000000000045544000000000445d55504c0000044cdd7314cc4000001375df71000004055ff50550400000444550511310000
000055775774c400000045fff50000000000055fd40000000000455ff505c0000004cdf7354d4000001337fff7310000005fff50510514040401551544111440
00154555dd5455000000555550000000000015ffd4000000000405fff50540000004455154d5000000113577717500000455550550004c5000055055d40544c4
0001155f75dd5400000045f755000000000005554154000000000555505510000004d7775d500000011355d57575000045575555001434140045404555444444
000015777555c440000005f5540000000000055557d4000000005fd555f500000004df77d500000001137dfd555100004557fd55441000040444444455540400
0000555d55444440000005f5500000000000057d5540000000017d575555000000044df550100000001357f77351100051555500440011404444444445104044
00015554ccc4000000000155500000000000055d404000000004d557500500000004455d54000000000157555373310000555500000000004444544455544440
00155440444000000000055555000000000005555040000000044551550500000004455511000000000055545511110005555550000000000044415551000000
00040000000000000000000000000000000000000000000000000000000000000000000000000000000011110110000000000000000000000444440444400000
00000010100000000000000444000000000400004400000011111011000000000000044400000000000000000000000000000000000000000000000000000000
00000011110000000000004445510000000444044000000001111101110000000000444c400000000000000000f0000000001100000000000000005101000000
000000111110000000000044dd73100000044445504044400011110113100000000044cc40000000000000040000000000011310000000000000444511111400
000000113130000000400044dd5110000000455414c440400001111133101100000444c401100000000000044003f00000113310110000000000044d73314000
000110133354000000040040573141000044555545500000000001111111310000044cdc5331100000000004440330000011111131000100000014dff1140000
0011111115454000004400045d55c4000004445555550400000001377511100000044d7df5333100000004455444400001333111101011000000145537500000
0011011315111000004400444577540000000441510444000011045dfd51000000005d77733131000001055555447400015131110011110000015cddd7510000
00100013155000000454015d44511000000005111500000000015ccdff50000000017f7f7333310000015555355400000401375404015000000575d753110000
001000553144000005c4133755d7100000004044105400000015444555500000001315dd551331000445451111044000041555555c5500000004175533310000
0040155555440000054d7555ff7710000000400404004000000004455510000001155ddddd511000000440011000000000515555555100000000055551111000
000440115550000004d5d4cc55d5000000000000004000000000000110110000044dd55555d50000000040000000000000011511511000000000444154011000
00000000000000000044444444400000000000000000000000000001101100000044444444400000000000000000000000000000000000000000000000000000
00000000000000000000000000000000000000000000000000000000000000000000000000000000000000404000000000000000000000000000000000000000
00000000000000000000000111000000000000044400000000000000444000000000001010000000000000444411000000000040000000000000004044405000
00000000000000000000041115100000045040445440000000000004ccc400000000001110000000000000545d51100000000444000000000000151544451500
0000000000000000000045517571000000555045dc4040400014004cc44c4000004400113100000000011455fd51000000004444400000000001737354555110
000004440000000000045315515400000015115ddc5105000050005c44c4c40004400113314000000011005ddd500000000004c400000000001735555c4d7500
000444c444000000004131557710400000110554544511000050155dd454440004450111105144000015404555154000000044c4005010000013553575457100
004c4c4c4c4000000001311551011000001100445c40100000505555dd55500004554455557540000055004d5555400000044455500515000013355554d55110
0044c555d44044400000111111111000000110454c400000004555555ddd400000455455755c44000055145dd555000000044555550551000001715754441400
0044575575455400000111111110000000000004450100000045554554551000000055555404444000455555dd51000000044555514550000004151555551100
04455155551555400001101111000000000000044410000000441044144000000004015154004400000555155550000000005555555510000051515151511000
00045500554000000000001111000000000000444440000000445504514400000004515514400000000011554155000000155554555100000115111515001000
00000000000000000000011101100000000000000000000000000000000000000000000000000000000011111111100000000000000000000000004000000000
00000004000000000000000003333300000000000000000000000000000000000000444000000000000044444440000000000000000000000000000000000000
000044444000000000000000331113000044440404470000000000155d00000000000c15554440000004ccccccd5500000000455110044400000001111000000
000004444400000000000003753313000304c4447c43300000c00117571000c000004557571c0000004ccccccdffd5000000c513131c40400004455757144000
0004155c4c04000000000077df73130003034c44f4031300004d131151310c4000011f1d1d750000004ccc44c5fdcc400001575511750000004ddfdddd7d4000
0044554444555000000377fdfdf5300003330074330030000017f3377f71c40000133f377f3d000004cc4cc44ddccc50001337733375400004dffffffffdc400
00045455dcd500000035df5f5d573000031134373334000000055355f514440000011d155d14000004ccc444557dd5100001115515504400044ddddddddc4c40
000055555c5c400000375d7d55f700000311743751570000000047117400400000000c4444400000004ccc4455df7100000010454540000004cccc44cc4ccc40
000115757d5c40000007f555d7f40000003740317570000000000031d700000000001514410000000004cc4d5c4510000044000544400000044cf447cc444400
0011355555d4000000375d5dff44000000044031111300000000000f57000000000104054010000000005455440000000004410045000000004cc404cc440000
00133555515000000035557d5700000000004447531300000000003530400000000000041500000000011155541100000004454545000000044fcc744fc44000
00115551551000000031177713000000000004443330000000000077004400000000000404000000001005545550100000004445400000000444444044444000
00000000000000000003330330000000000000000000000000000000000000000000000000000000000044040444000000000000000000000000000000000000
00000000000000000000000000000000000000000000000000000000000000000444400000044000000000444000400100000044400000000111100044440000
00000111000000000000045115400000000000444000000000000000011000004cccc404404c5000000014dc0000440100011154c400000001333555cccc4000
00001357551000000040115504104000000004ccc4000000000000010100000004cccc4cc4cc5000114015d111004c500011357dc400000001777fffddccc400
000055ddf7310000000571544440440000000445540000000000000015554000004c4c4cc4d511100d5017d113104c500011155440454100055fd5fffdddc400
00005fffdd5310000041554444440000000104ddd500000000000005554444000004ccc55cc410001d55137517500c41011355444444100005d5df7fd7ff5410
000175d5f551000000101444d500000000015c5757550000000004554451400000004c57f540100011d5515115d144500117737d54110110045df75dd777d411
0005dddffd54000000001045d550000000005ddd5d4d50000004455c40400000000044d7f5d57100111d515557575400011111555403070004d57d5d777d5401
004cd5d7754400000000115575750000000004557544100000444555400000000000455ddd557100110153155551140001155544dc435f50044df555ff55f501
004c405771444000000011555d100000000004d5f50000000444445555040400000015dd5c401000111055034cc70110015ddd4ccc55dd4004455d5f75dd5511
004cc5331354400000001055550000000000045555000000044455555555540000005d7515c410001115451755555011015dddc4c4ccdc4004445555dd551110
00444411111000000000145555500000000045555550000000444455555444400001557315541000131311555555411301155dd4c4c5c5000015455555111100
00000000000000000000440404440000000000000000000000004444444400000000001100000000000000000000000000000440404140000001155511011111
000000000000000000044510011000000000ccc0000c000000000000000000000000000000000000000000000000000000000000000000000000000000000000
00000040045111000004453111110000000c300d11ccc00000000000000000000000000000000000000000000000000000000000000000000000000000000000
0000044045c51500015445733333100000c00455111c000000000000000000000000000000000000000000000000000000000000000000000000000000000000
000044445cc50440131457331131310000f04455713c000000000000000000000000000000000000000000000000000000000000000000000000000000000000
0000400454405040131457333333310003f344d5d110c0c000000000000000000000000000000000000000000000000000000000000000000000000000000000
000000005dc400001355577577131100003c5577513ddcc000000000000000000000000000000000000000000000000000000000000000000000000000000000
04404004554440001777577751313100c0345d57f77554cc00000000000000000000000000000000000000000000000000000000000000000000000000000000
0044415515504000577775513333110000444dddf7554cc000000000000000000000000000000000000000000000000000000000000000000000000000000000
001411111550000053777773111133500c44c4dd575cc30000000000000000000000000000000000000000000000000000000000000000000000000000000000
001111115550000013775773355577540c44c4555110000000000000000000000000000000000000000000000000000000000000000000000000000000000000
0001115555451000177775777755577100cc4555551100c000000000000000000000000000000000000000000000000000000000000000000000000000000000
00001011001010000111111111111111000444404440000000000000000000000000000000000000000000000000000000000000000000000000000000000000
00000000000000000000000000000000000000000000000000000000000000000000000000000000000000000000000000000000000000000000000000000000
00000000000000000000000000000000000000000000000000000000000000000000000000000000000000000000000000000000000000000000000000000000
d00dd00ddddd000d0000000000000000000000000000000000000000000000000000000000000000000000000000000000000000000000000000000000000000
00dd00ddd00d000d0000000000000000000000000000000000000000000000000000000000000000000000000000000000000000000000000000000000000000
00000000d00070dd0000000000000000000000000000000000000000000000000000000000000000000000000000000000000000000000000000000000000000
ddd0ddd0ddd000000000000000000000000000000000000000000000000000000000000000000000000000000000000000000000000000000000000000000000
ddd0dd00dd000d000000000000000000000000000000000000000000000000000000000000000000000000000000000000000000000000000000000000000000
000d000ddd000ddd0000000000000000000000000000000000000000000000000000000000000000000000000000000000000000000000000000000000000000
d0ddd0ddd000dddd0000000000000000000000000000000000000000000000000000000000000000000000000000000000000000000000000000000000000000
d0ddd0ddd000dddd0000000000000000000000000000000000000000000000000000000000000000000000000000000000000000000000000000000000000000
